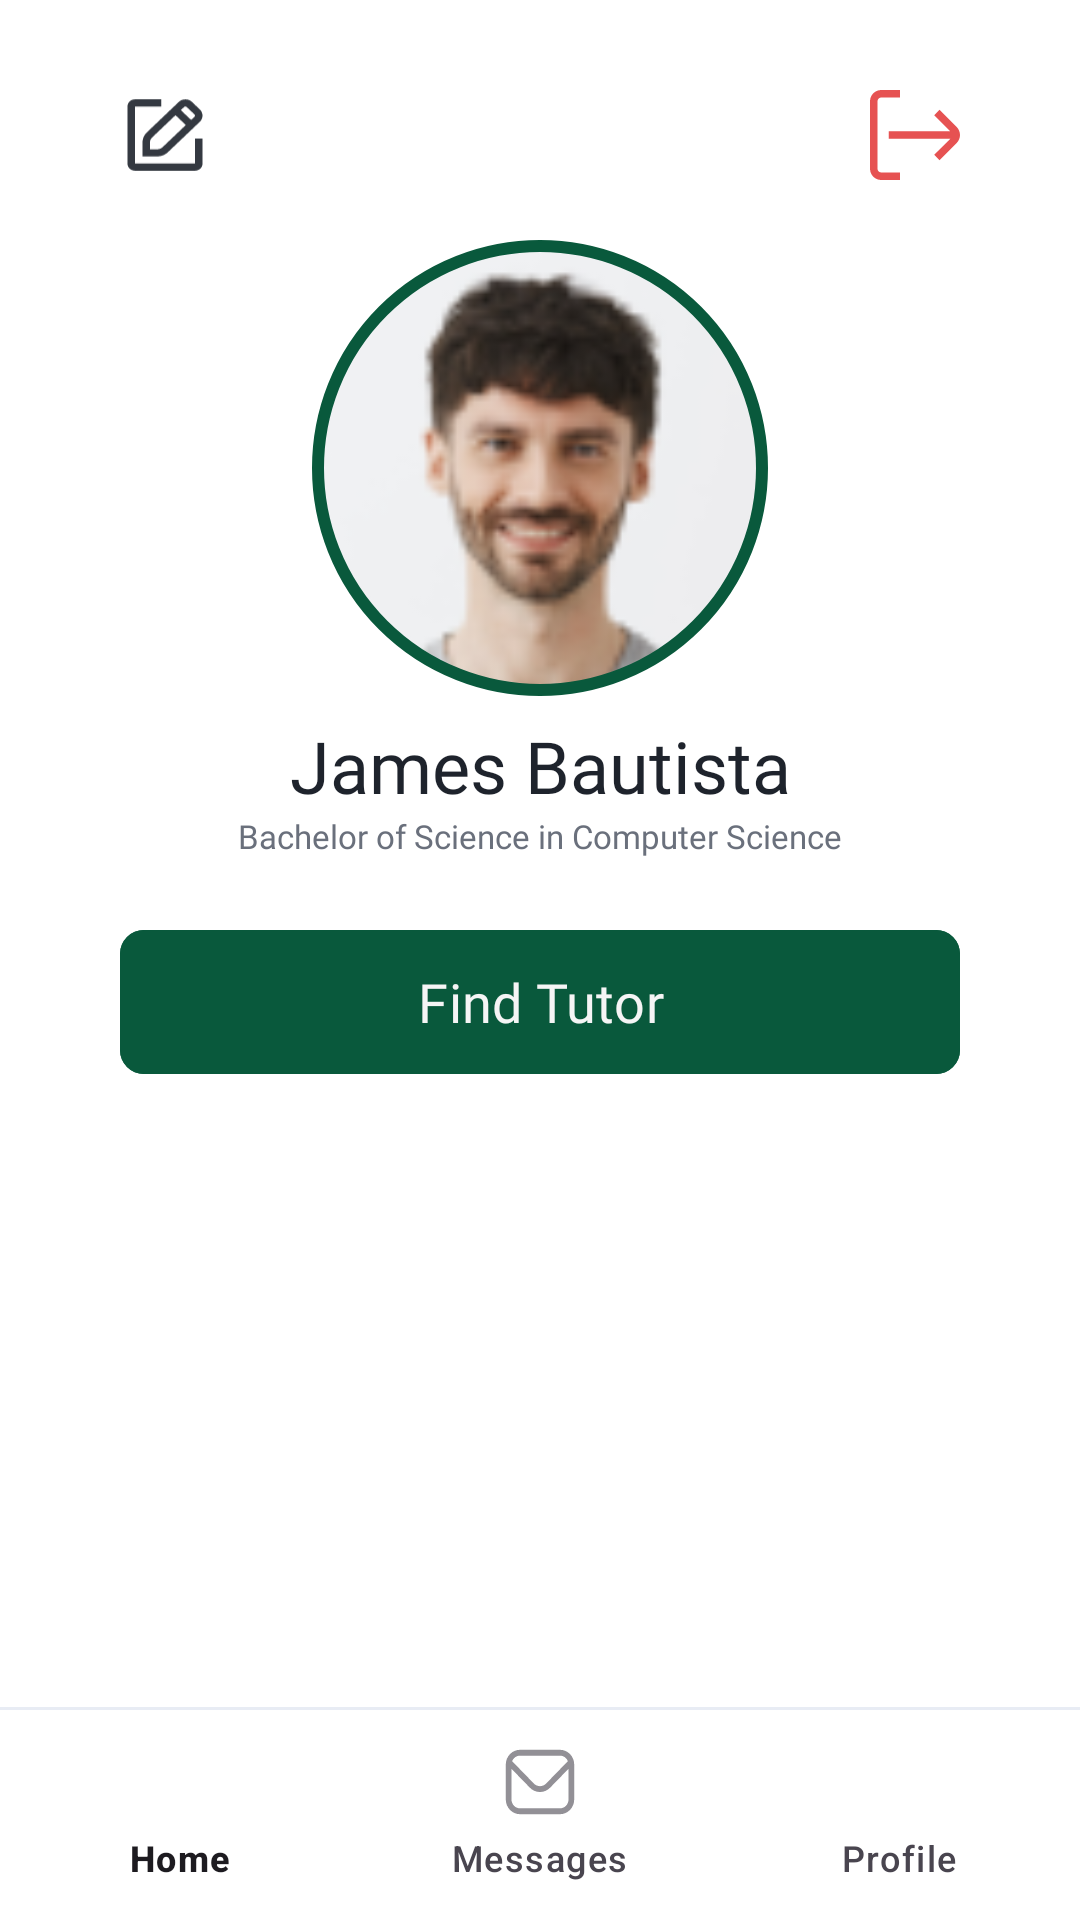

Android layout source for this screen:
<!-- AndroidManifest.xml: application theme Theme.MobAppPrototype -->
<!-- res/layout/activity_student_profile.xml -->
<?xml version="1.0" encoding="utf-8"?>
<androidx.constraintlayout.widget.ConstraintLayout xmlns:android="http://schemas.android.com/apk/res/android"
    xmlns:app="http://schemas.android.com/apk/res-auto"
    xmlns:tools="http://schemas.android.com/tools"
    android:layout_width="match_parent"
    android:layout_height="match_parent"
    android:background="@color/white"
    tools:context=".ui.TutorMainProfileActivity">

    <RelativeLayout
        android:id="@+id/loadingLayout"
        android:layout_width="match_parent"
        android:layout_height="match_parent"
        android:background="@android:color/white"
        android:visibility="invisible">

        <ProgressBar
            android:layout_width="wrap_content"
            android:layout_height="wrap_content"
            android:layout_centerInParent="true"/>
    </RelativeLayout>

    <RelativeLayout
        android:id="@+id/layoutMainActivity"
        android:layout_width="match_parent"
        android:layout_height="match_parent"
        android:visibility="visible">

        <LinearLayout
            android:id="@+id/llTop"
            android:layout_width="match_parent"
            android:layout_height="wrap_content"
            android:orientation="vertical">

            <androidx.constraintlayout.widget.ConstraintLayout
                android:id="@+id/linearLayout6"
                android:layout_width="match_parent"
                android:layout_height="wrap_content"
                android:layout_marginTop="30dp"
                app:layout_constraintEnd_toEndOf="parent"
                app:layout_constraintStart_toStartOf="parent"
                app:layout_constraintTop_toTopOf="parent">

                <ImageView
                    android:id="@+id/ivEditProfile"
                    android:layout_width="30dp"
                    android:layout_height="30dp"
                    android:src="@drawable/ic_edit"
                    android:layout_marginStart="40dp"
                    android:clickable="true"
                    android:focusable="true"
                    app:layout_constraintBottom_toBottomOf="parent"
                    app:layout_constraintStart_toStartOf="parent"
                    app:layout_constraintTop_toTopOf="parent"
                    app:layout_constraintVertical_bias="0.0" />

                <ImageView
                    android:id="@+id/ivLogout"
                    android:layout_width="30dp"
                    android:layout_height="30dp"
                    android:layout_marginEnd="40dp"
                    android:src="@drawable/ic_log_out"
                    android:clickable="true"
                    android:focusable="true"
                    app:layout_constraintBottom_toBottomOf="parent"
                    app:layout_constraintEnd_toEndOf="parent"
                    app:layout_constraintHorizontal_bias="1.0"
                    app:layout_constraintTop_toTopOf="parent"
                    app:layout_constraintVertical_bias="0.0" />


            </androidx.constraintlayout.widget.ConstraintLayout>

            <androidx.constraintlayout.widget.ConstraintLayout
                android:layout_width="match_parent"
                android:layout_height="wrap_content"
                android:layout_marginTop="16dp">

                <androidx.constraintlayout.widget.ConstraintLayout
                    android:id="@+id/constraintLayout"
                    android:layout_width="match_parent"
                    android:layout_height="match_parent">

                    <LinearLayout
                        android:id="@+id/linearLayout3"
                        android:layout_width="160dp"
                        android:layout_height="160dp"
                        android:layout_marginStart="20dp"
                        android:layout_marginEnd="20dp"
                        android:gravity="center"
                        android:orientation="vertical"
                        app:layout_constraintEnd_toEndOf="parent"
                        app:layout_constraintStart_toStartOf="parent"
                        app:layout_constraintTop_toTopOf="parent">

                        <com.google.android.material.imageview.ShapeableImageView
                            android:id="@+id/sivStudentProfilePic"
                            android:layout_width="160dp"
                            android:layout_height="160dp"
                            android:layout_gravity="center"
                            android:padding="6dp"
                            android:scaleType="centerCrop"
                            android:src="@drawable/james"
                            app:shapeAppearanceOverlay="@style/roundedImage"
                            app:strokeColor="@color/appGreen"
                            app:strokeWidth="4dp" />

                    </LinearLayout>

                    <TextView
                        android:id="@+id/tvStudentFullName"
                        android:layout_width="wrap_content"
                        android:layout_height="wrap_content"
                        android:fontFamily="@font/medium"
                        android:text="James Bautista"
                        android:textColor="@color/appBlack"
                        android:textSize="24sp"
                        app:layout_constraintBottom_toBottomOf="parent"
                        app:layout_constraintEnd_toEndOf="parent"
                        app:layout_constraintStart_toStartOf="parent"
                        app:layout_constraintTop_toBottomOf="@+id/linearLayout3"
                        app:layout_constraintVertical_bias="0.166" />

                    <TextView
                        android:id="@+id/tvStudentDegree"
                        android:layout_width="wrap_content"
                        android:layout_height="wrap_content"
                        android:fontFamily="@font/regular"
                        android:text="Bachelor of Science in Computer Science"
                        android:textColor="@color/appGray6"
                        android:textSize="11sp"
                        app:layout_constraintEnd_toEndOf="parent"
                        app:layout_constraintStart_toStartOf="parent"
                        app:layout_constraintTop_toBottomOf="@+id/tvStudentFullName" />

                </androidx.constraintlayout.widget.ConstraintLayout>

            </androidx.constraintlayout.widget.ConstraintLayout>

            <androidx.constraintlayout.widget.ConstraintLayout
                android:id="@+id/clCreateMeeting"
                android:layout_width="match_parent"
                android:layout_height="match_parent">

                <com.google.android.material.button.MaterialButton
                    android:id="@+id/btnFindTutorFProfile"
                    android:layout_width="match_parent"
                    android:layout_height="56dp"
                    android:layout_marginStart="40dp"
                    android:layout_marginEnd="40dp"
                    android:backgroundTint="@color/appGreen"
                    android:fontFamily="@font/semibold"
                    android:text="Find Tutor"
                    android:layout_marginTop="20dp"
                    android:textColor="@color/appWhite"
                    android:textSize="18sp"
                    app:cornerRadius="8dp"
                    app:layout_constraintBottom_toBottomOf="parent"
                    app:layout_constraintEnd_toEndOf="parent"
                    app:layout_constraintStart_toStartOf="parent"
                    app:layout_constraintTop_toTopOf="parent"
                    app:layout_constraintVertical_bias="0.0" />

            </androidx.constraintlayout.widget.ConstraintLayout>
        </LinearLayout>

        <androidx.constraintlayout.widget.ConstraintLayout
            android:id="@+id/constraintLayout4"
            android:layout_width="match_parent"
            android:layout_height="wrap_content"
            android:layout_above="@+id/bottomNavigationBar"
            android:layout_below="@+id/llTop"
            app:layout_constraintBottom_toBottomOf="parent"
            app:layout_constraintEnd_toEndOf="parent"
            app:layout_constraintStart_toStartOf="parent">

            <com.google.android.material.tabs.TabLayout
                android:id="@+id/tabLayout"
                android:layout_width="match_parent"
                android:layout_height="wrap_content"
                android:background="@color/white"
                app:layout_constraintEnd_toEndOf="parent"
                app:layout_constraintStart_toStartOf="parent"
                app:layout_constraintTop_toTopOf="parent"
                app:tabGravity="fill"
                app:tabIndicatorColor="@color/appGreen"
                app:tabMode="fixed"
                app:tabSelectedTextColor="@color/appGreen" />

            <androidx.viewpager2.widget.ViewPager2
                android:id="@+id/viewPager"
                android:layout_width="match_parent"
                android:layout_height="match_parent"
                android:layout_marginTop="70dp"
                app:layout_constraintEnd_toEndOf="parent"
                app:layout_constraintStart_toStartOf="parent"
                app:layout_constraintTop_toBottomOf="@+id/tabLayout" />
        </androidx.constraintlayout.widget.ConstraintLayout>

        <View
            android:id="@+id/bottomLine"
            android:layout_width="match_parent"
            android:layout_height="1dp"
            android:layout_alignBottom="@+id/constraintLayout4"
            android:background="@color/appGrayE"
            app:layout_constraintBottom_toTopOf="@+id/bottomNavigationBar" />

        <com.google.android.material.bottomnavigation.BottomNavigationView
            android:id="@+id/bottomNavigationBar"
            android:layout_width="match_parent"
            android:layout_height="70dp"
            android:layout_alignParentStart="true"
            android:layout_alignParentEnd="true"
            android:layout_alignParentBottom="true"
            android:layout_marginStart="0dp"
            android:layout_marginEnd="0dp"
            android:background="@color/white"
            app:layout_constraintBottom_toBottomOf="parent"
            app:layout_constraintEnd_toEndOf="parent"
            app:layout_constraintStart_toStartOf="parent"
            app:menu="@menu/bottom_nav">

        </com.google.android.material.bottomnavigation.BottomNavigationView>
    </RelativeLayout>

</androidx.constraintlayout.widget.ConstraintLayout>
<!-- resources referenced by this layout -->
<resources>
  <color name="appBlack">#1E232C</color>
  <color name="appGray6">#6A707C</color>
  <color name="appGrayE">#E8ECF4</color>
  <color name="appGreen">#09593c</color>
  <color name="appWhite">#f5f5f5</color>
  <color name="white">#FFFFFF</color>
  <!-- drawable ic_edit (drawable) -->
  <vector xmlns:android="http://schemas.android.com/apk/res/android"
      android:width="21dp"
      android:height="20dp"
      android:viewportWidth="21"
      android:viewportHeight="20">
    <path
        android:pathData="M19.25,16.667V10.833H17.5V16.667H3.5V3.333H9.625V1.667H3.5C2.533,1.667 1.75,2.413 1.75,3.333V16.667C1.75,17.587 2.533,18.333 3.5,18.333H17.5C18.466,18.333 19.25,17.587 19.25,16.667ZM16.781,2.269C16.38,1.884 15.831,1.667 15.258,1.667C14.685,1.667 14.137,1.884 13.733,2.27L6.411,9.244C5.756,9.794 5.327,10.611 5.253,11.489L5.25,14.169V15.002H8.868C9.86,14.937 10.727,14.524 11.338,13.853L18.619,6.921C19.023,6.537 19.25,6.015 19.25,5.471C19.25,4.927 19.023,4.405 18.619,4.02L16.781,2.269ZM8.806,13.337C9.273,13.306 9.709,13.099 10.058,12.718L15.362,7.666L12.952,5.371L7.609,10.458C7.255,10.757 7.035,11.174 7,11.557V13.336L8.806,13.337ZM14.19,4.193L16.6,6.488L17.382,5.743C17.458,5.671 17.5,5.573 17.5,5.471C17.5,5.369 17.458,5.271 17.382,5.199L15.541,3.446C15.466,3.374 15.364,3.333 15.258,3.333C15.151,3.333 15.049,3.374 14.974,3.446L14.19,4.193Z"
        android:fillColor="#1E232C"
        android:fillAlpha="0.9"
        android:fillType="evenOdd"/>
  </vector>
  <!-- drawable ic_log_out (drawable) -->
  <vector xmlns:android="http://schemas.android.com/apk/res/android"
      android:width="19dp"
      android:height="19dp"
      android:viewportWidth="19"
      android:viewportHeight="19">
    <group>
      <clip-path
          android:pathData="M0,0h19v19h-19z"/>
      <path
          android:pathData="M1.583,16.625V2.375C1.583,2.165 1.667,1.964 1.815,1.815C1.964,1.667 2.165,1.583 2.375,1.583H6.333V0H2.375C1.745,0 1.141,0.25 0.696,0.696C0.25,1.141 0,1.745 0,2.375L0,16.625C0,17.255 0.25,17.859 0.696,18.304C1.141,18.75 1.745,19 2.375,19H6.333V17.417H2.375C2.165,17.417 1.964,17.333 1.815,17.185C1.667,17.036 1.583,16.835 1.583,16.625V16.625Z"
          android:fillColor="#E65252"/>
      <path
          android:pathData="M18.305,7.82L14.675,4.19L13.555,5.309L16.931,8.685L3.958,8.708V10.291L16.975,10.268L13.554,13.69L14.673,14.809L18.304,11.179C18.749,10.733 19,10.13 19,9.5C19,8.87 18.75,8.266 18.305,7.82Z"
          android:fillColor="#E65252"/>
    </group>
  </vector>
  <!-- drawable james: png bitmap (drawable, 8636 bytes) -->
  <style name="roundedImage">
          <item name="cornerFamily">rounded</item>
          <item name="cornerSize">50%</item>
      </style>
  <style name="Theme.MobAppPrototype" parent="Base.Theme.MobAppPrototype" />
  <style name="Base.Theme.MobAppPrototype" parent="Theme.Material3.DayNight.NoActionBar">
          
          
      </style>
</resources>
